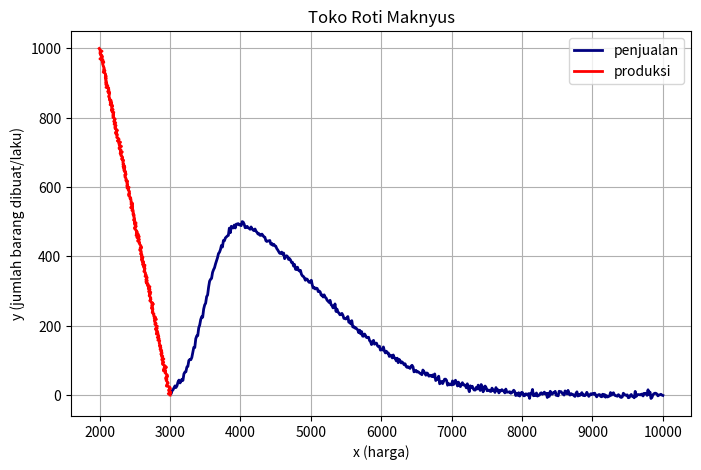

Python code for this plot:
# [redacted]
# [redacted]

import numpy as np
import matplotlib.pyplot as plt
from scipy.stats import skewnorm

# range harga jual
x = np.linspace(3000, 10000, 500)

# rescale parameters
a = 6
loc = 3.5 * 1000     # shift loc
scale = 1.5 * 1000   # widen scale

# probability density, right tail skew
y = skewnorm.pdf(x, a=a, loc=loc, scale=scale) * 1000

np.random.seed(420) # masukkan NPM
y = y + np.random.normal(0, 0.005, size=x.shape)  # add Gaussian noise
y = y*1000

# harga produksi
produksi_y= np.linspace(0, 1000, len(x))
produksi_z = np.linspace(3000, 2000, len(x)) + np.random.normal(0, 0.1, size=x.shape)*100
# linearly decreases from 3000 -> 2000 for quantity 0 -> 1000

ongkos= produksi_z * produksi_y
revenue= x * y

# Plot
plt.figure(figsize=(8,5))
plt.plot(x, y, color="navy", label='penjualan', linewidth=2)
plt.plot(produksi_z, produksi_y, color="red", label='produksi', linewidth=2)
plt.title("Toko Roti Maknyus")
plt.xlabel("x (harga)")
plt.ylabel("y (jumlah barang dibuat/laku)")
plt.grid(True)
plt.legend()
plt.show()

def find_max_bisection(x, f):
    lo, hi = 0, len(x)-1
    while hi - lo > 1:
        mid = (lo + hi) // 2
        # compare slopes left vs right
        if f[mid] < f[mid+1]:
            lo = mid
        else:
            hi = mid
    return x[lo], f[lo]

opt_price, opt_revenue = find_max_bisection(x, revenue)
print("Optimum price:", opt_price)
print("Maximum revenue:", opt_revenue)
price_target = opt_price

def find_max_ternary(x, f, tol=1e-3):
    lo, hi = 0, len(x) - 1
    while hi - lo > 3:  # stop when small range remains
        m1 = lo + (hi - lo) // 3
        m2 = hi - (hi - lo) // 3
        if f[m1] < f[m2]:
            lo = m1
        else:
            hi = m2
    # return the best point in the narrowed interval
    idx = np.argmax(f[lo:hi+1]) + lo
    return x[idx], f[idx], idx

revenue = x * y
opt_price, opt_revenue, opt_idx = find_max_ternary(x, revenue)

opt_idx= np.argmax(revenue)
opt_revenue= np.max(revenue)
opt_price= x[opt_idx]

print("Max revenue:", opt_revenue)
print("Optimum price:", opt_price)
print("Quantity sold at optimum price:", y[opt_idx])

# Nearest neighbor (closest sample)
idx = np.abs(x - opt_price).argmin()
x_nearest = x[idx]
qty_nearest = y[idx]
print("Production quota:", qty_nearest)

# tugas:
# hitung volume produksi yang menghasilkan kentungan maksimum 
#    (pendapatan dari penjualan dikurangi produksi)
# kirim ke [email redacted]